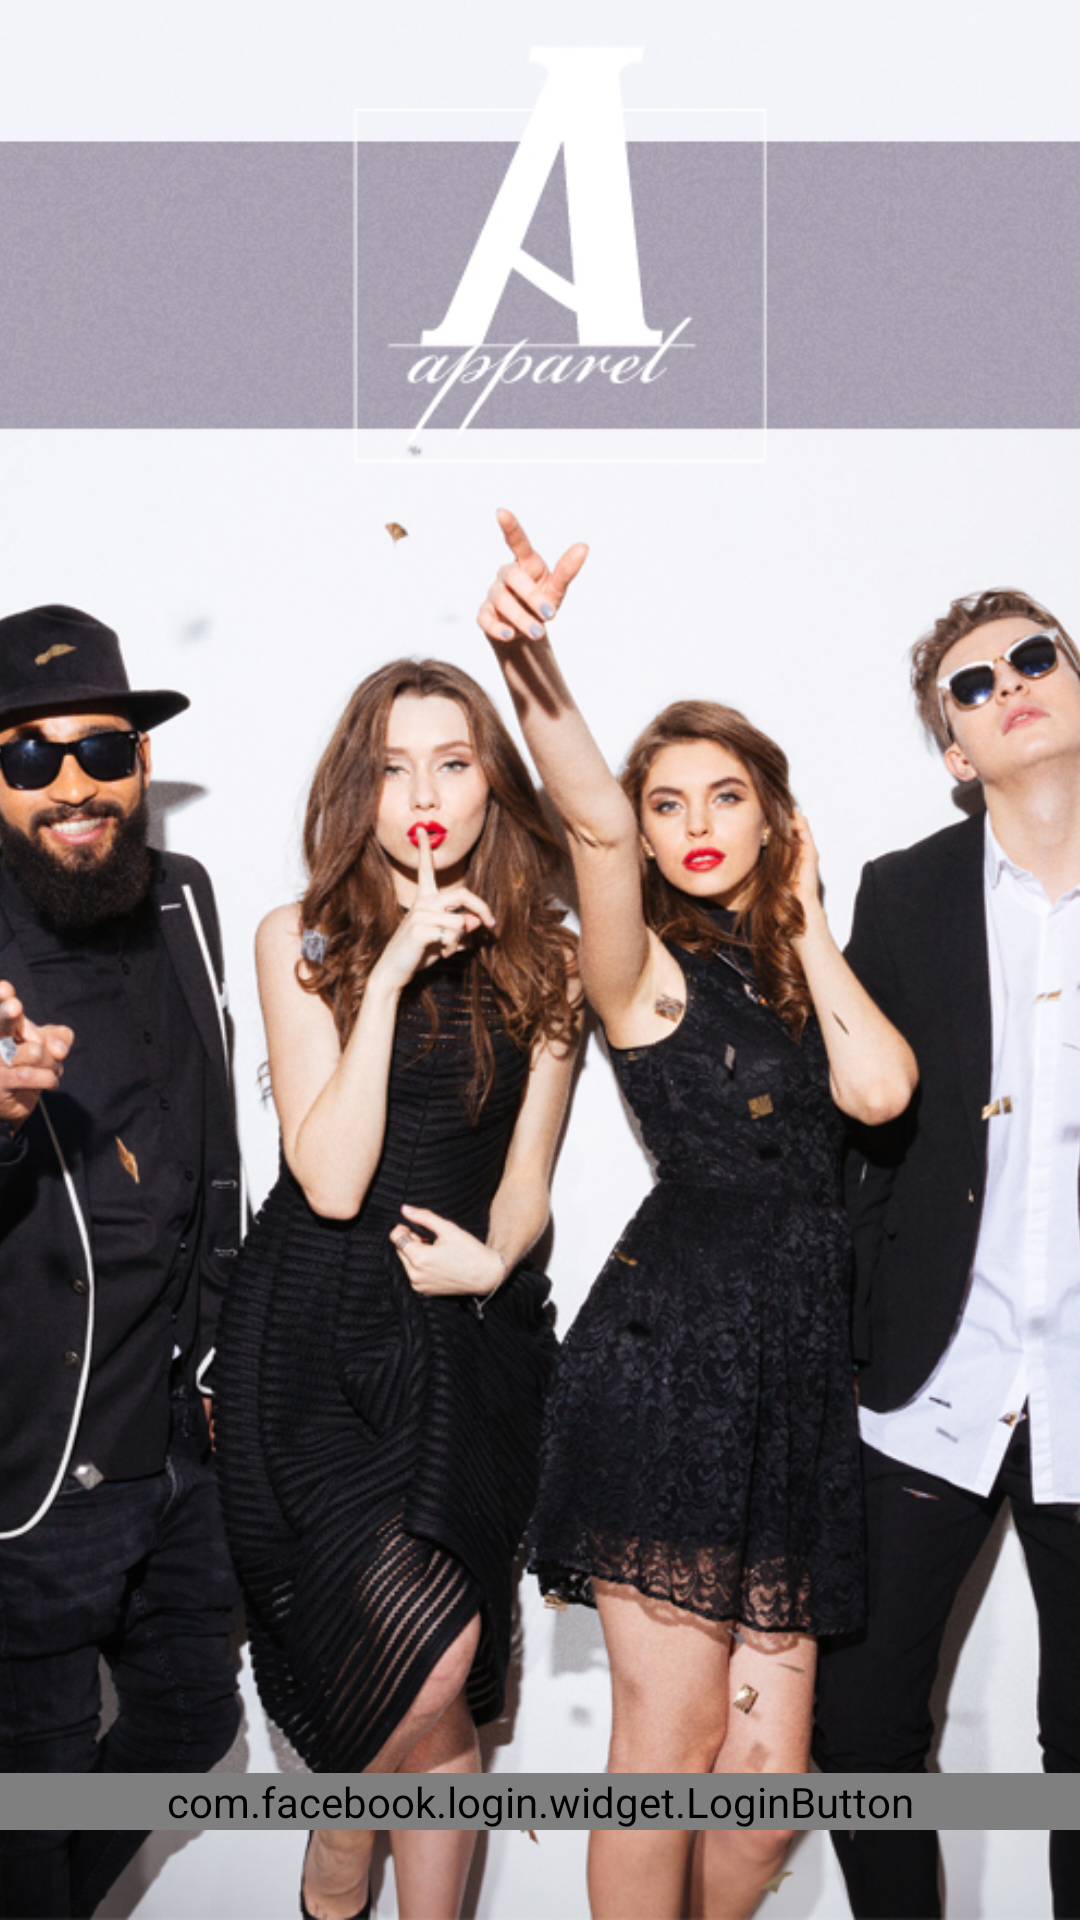

Here is an Android app screen rendered from its layout file. Give the layout XML and the strings, colors and styles it references.
<!-- AndroidManifest.xml: application theme JoeyStyle -->
<!-- res/layout/activity_facebook_login.xml -->
<?xml version="1.0" encoding="utf-8"?>
<FrameLayout xmlns:android="http://schemas.android.com/apk/res/android"
    android:layout_width="match_parent"
    android:layout_height="match_parent"
    android:orientation="vertical">

    <ImageView
        android:layout_width="match_parent"
        android:layout_height="match_parent"
        android:src="@drawable/splash"
        android:scaleType = "centerCrop"/>

    <com.facebook.login.widget.LoginButton
        android:id="@+id/fb_login_button"
        android:layout_width="fill_parent"
        android:layout_height="wrap_content"
        android:layout_gravity="bottom"
        android:layout_marginBottom="30dp"/>


</FrameLayout>
<!-- resources referenced by this layout -->
<resources>
  <!-- drawable splash: jpg bitmap (drawable, 362216 bytes) -->
  <style name="JoeyStyle" parent="Theme.AppCompat.Light.DarkActionBar">
          
          <item name="colorPrimary">@color/colorPrimary</item>
          <item name="colorPrimaryDark">@color/colorPrimaryDark</item>
          <item name="colorAccent">@color/colorAccent</item>
  
          <item name="windowActionBar">false</item>
          <item name="windowNoTitle">true</item>
  
          <item name="android:windowBackground">@color/backgroundColor</item>
      </style>
  <color name="colorPrimary">#7588ef</color>
  <color name="colorPrimaryDark">#303f9f</color>
  <color name="colorAccent">#b3adaf</color>
  <color name="backgroundColor">#e2e1e1</color>
</resources>
